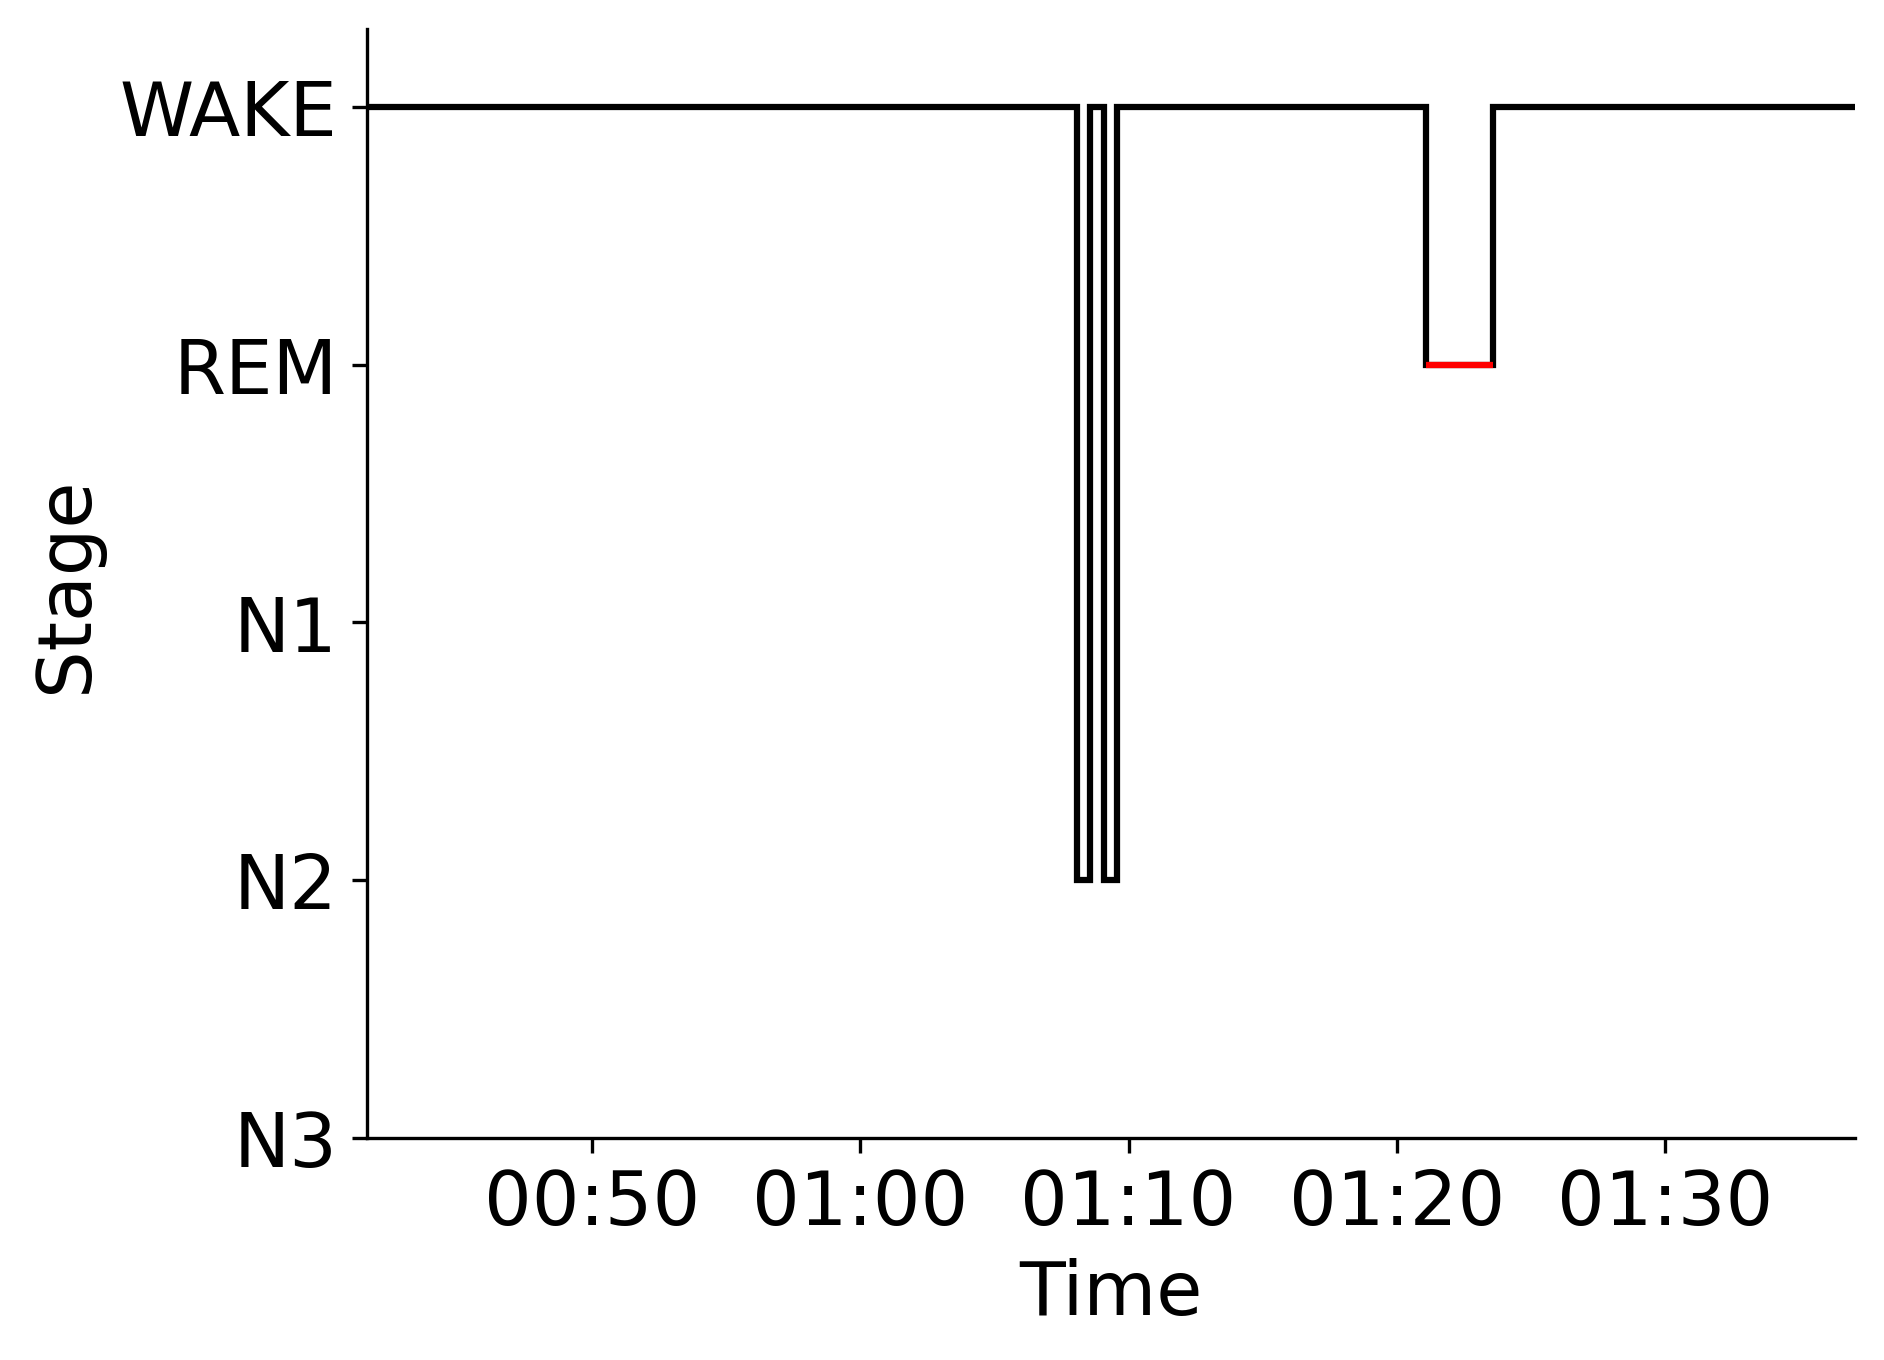

Data behind this chart, as committed beside it:
Epoch, Subject, Session, Recording, RecordingEpoch, Time, Stage
0, sub-00006, ses-1, sub-00006_ses-1_task-sleep_acq-20160901T…, 0, 2016-09-01 00:41:34.780837+00:00, WAKE
1, sub-00006, ses-1, sub-00006_ses-1_task-sleep_acq-20160901T…, 1, 2016-09-01 00:42:04.780837+00:00, WAKE
2, sub-00006, ses-1, sub-00006_ses-1_task-sleep_acq-20160901T…, 2, 2016-09-01 00:42:34.780837+00:00, WAKE
3, sub-00006, ses-1, sub-00006_ses-1_task-sleep_acq-20160901T…, 3, 2016-09-01 00:43:04.780837+00:00, WAKE
4, sub-00006, ses-1, sub-00006_ses-1_task-sleep_acq-20160901T…, 4, 2016-09-01 00:43:34.780837+00:00, WAKE
5, sub-00006, ses-1, sub-00006_ses-1_task-sleep_acq-20160901T…, 5, 2016-09-01 00:44:04.780837+00:00, WAKE
6, sub-00006, ses-1, sub-00006_ses-1_task-sleep_acq-20160901T…, 6, 2016-09-01 00:44:34.780837+00:00, WAKE
7, sub-00006, ses-1, sub-00006_ses-1_task-sleep_acq-20160901T…, 7, 2016-09-01 00:45:04.780837+00:00, WAKE
8, sub-00006, ses-1, sub-00006_ses-1_task-sleep_acq-20160901T…, 8, 2016-09-01 00:45:34.780837+00:00, WAKE
9, sub-00006, ses-1, sub-00006_ses-1_task-sleep_acq-20160901T…, 9, 2016-09-01 00:46:04.780837+00:00, WAKE
10, sub-00006, ses-1, sub-00006_ses-1_task-sleep_acq-20160901T…, 10, 2016-09-01 00:46:34.780837+00:00, WAKE
11, sub-00006, ses-1, sub-00006_ses-1_task-sleep_acq-20160901T…, 11, 2016-09-01 00:47:04.780837+00:00, WAKE
12, sub-00006, ses-1, sub-00006_ses-1_task-sleep_acq-20160901T…, 12, 2016-09-01 00:47:34.780837+00:00, WAKE
13, sub-00006, ses-1, sub-00006_ses-1_task-sleep_acq-20160901T…, 13, 2016-09-01 00:48:04.780837+00:00, WAKE
14, sub-00006, ses-1, sub-00006_ses-1_task-sleep_acq-20160901T…, 14, 2016-09-01 00:48:34.780837+00:00, WAKE
15, sub-00006, ses-1, sub-00006_ses-1_task-sleep_acq-20160901T…, 15, 2016-09-01 00:49:04.780837+00:00, WAKE
16, sub-00006, ses-1, sub-00006_ses-1_task-sleep_acq-20160901T…, 16, 2016-09-01 00:49:34.780837+00:00, WAKE
17, sub-00006, ses-1, sub-00006_ses-1_task-sleep_acq-20160901T…, 17, 2016-09-01 00:50:04.780837+00:00, WAKE
18, sub-00006, ses-1, sub-00006_ses-1_task-sleep_acq-20160901T…, 18, 2016-09-01 00:50:34.780837+00:00, WAKE
19, sub-00006, ses-1, sub-00006_ses-1_task-sleep_acq-20160901T…, 19, 2016-09-01 00:51:04.780837+00:00, WAKE
20, sub-00006, ses-1, sub-00006_ses-1_task-sleep_acq-20160901T…, 20, 2016-09-01 00:51:34.780837+00:00, WAKE
21, sub-00006, ses-1, sub-00006_ses-1_task-sleep_acq-20160901T…, 21, 2016-09-01 00:52:04.780837+00:00, WAKE
22, sub-00006, ses-1, sub-00006_ses-1_task-sleep_acq-20160901T…, 22, 2016-09-01 00:52:34.780837+00:00, WAKE
23, sub-00006, ses-1, sub-00006_ses-1_task-sleep_acq-20160901T…, 23, 2016-09-01 00:53:04.780837+00:00, WAKE
24, sub-00006, ses-1, sub-00006_ses-1_task-sleep_acq-20160901T…, 24, 2016-09-01 00:53:34.780837+00:00, WAKE
25, sub-00006, ses-1, sub-00006_ses-1_task-sleep_acq-20160901T…, 25, 2016-09-01 00:54:04.780837+00:00, WAKE
26, sub-00006, ses-1, sub-00006_ses-1_task-sleep_acq-20160901T…, 26, 2016-09-01 00:54:34.780837+00:00, WAKE
27, sub-00006, ses-1, sub-00006_ses-1_task-sleep_acq-20160901T…, 27, 2016-09-01 00:55:04.780837+00:00, WAKE
28, sub-00006, ses-1, sub-00006_ses-1_task-sleep_acq-20160901T…, 28, 2016-09-01 00:55:34.780837+00:00, WAKE
29, sub-00006, ses-1, sub-00006_ses-1_task-sleep_acq-20160901T…, 29, 2016-09-01 00:56:04.780837+00:00, WAKE
30, sub-00006, ses-1, sub-00006_ses-1_task-sleep_acq-20160901T…, 30, 2016-09-01 00:56:34.780837+00:00, WAKE
31, sub-00006, ses-1, sub-00006_ses-1_task-sleep_acq-20160901T…, 31, 2016-09-01 00:57:04.780837+00:00, WAKE
32, sub-00006, ses-1, sub-00006_ses-1_task-sleep_acq-20160901T…, 32, 2016-09-01 00:57:34.780837+00:00, WAKE
33, sub-00006, ses-1, sub-00006_ses-1_task-sleep_acq-20160901T…, 33, 2016-09-01 00:58:04.780837+00:00, WAKE
34, sub-00006, ses-1, sub-00006_ses-1_task-sleep_acq-20160901T…, 34, 2016-09-01 00:58:34.780837+00:00, WAKE
35, sub-00006, ses-1, sub-00006_ses-1_task-sleep_acq-20160901T…, 35, 2016-09-01 00:59:04.780837+00:00, WAKE
36, sub-00006, ses-1, sub-00006_ses-1_task-sleep_acq-20160901T…, 36, 2016-09-01 00:59:34.780837+00:00, WAKE
37, sub-00006, ses-1, sub-00006_ses-1_task-sleep_acq-20160901T…, 37, 2016-09-01 01:00:04.780837+00:00, WAKE
38, sub-00006, ses-1, sub-00006_ses-1_task-sleep_acq-20160901T…, 38, 2016-09-01 01:00:34.780837+00:00, WAKE
39, sub-00006, ses-1, sub-00006_ses-1_task-sleep_acq-20160901T…, 39, 2016-09-01 01:01:04.780837+00:00, WAKE
40, sub-00006, ses-1, sub-00006_ses-1_task-sleep_acq-20160901T…, 40, 2016-09-01 01:01:34.780837+00:00, WAKE
41, sub-00006, ses-1, sub-00006_ses-1_task-sleep_acq-20160901T…, 41, 2016-09-01 01:02:04.780837+00:00, WAKE
42, sub-00006, ses-1, sub-00006_ses-1_task-sleep_acq-20160901T…, 42, 2016-09-01 01:02:34.780837+00:00, WAKE
43, sub-00006, ses-1, sub-00006_ses-1_task-sleep_acq-20160901T…, 43, 2016-09-01 01:03:04.780837+00:00, WAKE
44, sub-00006, ses-1, sub-00006_ses-1_task-sleep_acq-20160901T…, 44, 2016-09-01 01:03:34.780837+00:00, WAKE
45, sub-00006, ses-1, sub-00006_ses-1_task-sleep_acq-20160901T…, 45, 2016-09-01 01:04:04.780837+00:00, WAKE
46, sub-00006, ses-1, sub-00006_ses-1_task-sleep_acq-20160901T…, 46, 2016-09-01 01:04:34.780837+00:00, WAKE
47, sub-00006, ses-1, sub-00006_ses-1_task-sleep_acq-20160901T…, 47, 2016-09-01 01:05:04.780837+00:00, WAKE
48, sub-00006, ses-1, sub-00006_ses-1_task-sleep_acq-20160901T…, 48, 2016-09-01 01:05:34.780837+00:00, WAKE
49, sub-00006, ses-1, sub-00006_ses-1_task-sleep_acq-20160901T…, 49, 2016-09-01 01:06:04.780837+00:00, WAKE
50, sub-00006, ses-1, sub-00006_ses-1_task-sleep_acq-20160901T…, 50, 2016-09-01 01:06:34.780837+00:00, WAKE
51, sub-00006, ses-1, sub-00006_ses-1_task-sleep_acq-20160901T…, 51, 2016-09-01 01:07:04.780837+00:00, WAKE
52, sub-00006, ses-1, sub-00006_ses-1_task-sleep_acq-20160901T…, 52, 2016-09-01 01:07:34.780837+00:00, WAKE
53, sub-00006, ses-1, sub-00006_ses-1_task-sleep_acq-20160901T…, 53, 2016-09-01 01:08:04.780837+00:00, N2
54, sub-00006, ses-1, sub-00006_ses-1_task-sleep_acq-20160901T…, 54, 2016-09-01 01:08:34.780837+00:00, WAKE
55, sub-00006, ses-1, sub-00006_ses-1_task-sleep_acq-20160901T…, 55, 2016-09-01 01:09:04.780837+00:00, N2
56, sub-00006, ses-1, sub-00006_ses-1_task-sleep_acq-20160901T…, 56, 2016-09-01 01:09:34.780837+00:00, WAKE
57, sub-00006, ses-1, sub-00006_ses-1_task-sleep_acq-20160901T…, 57, 2016-09-01 01:10:04.780837+00:00, WAKE
58, sub-00006, ses-1, sub-00006_ses-1_task-sleep_acq-20160901T…, 58, 2016-09-01 01:10:34.780837+00:00, WAKE
59, sub-00006, ses-1, sub-00006_ses-1_task-sleep_acq-20160901T…, 59, 2016-09-01 01:11:04.780837+00:00, WAKE
... 51 more rows
